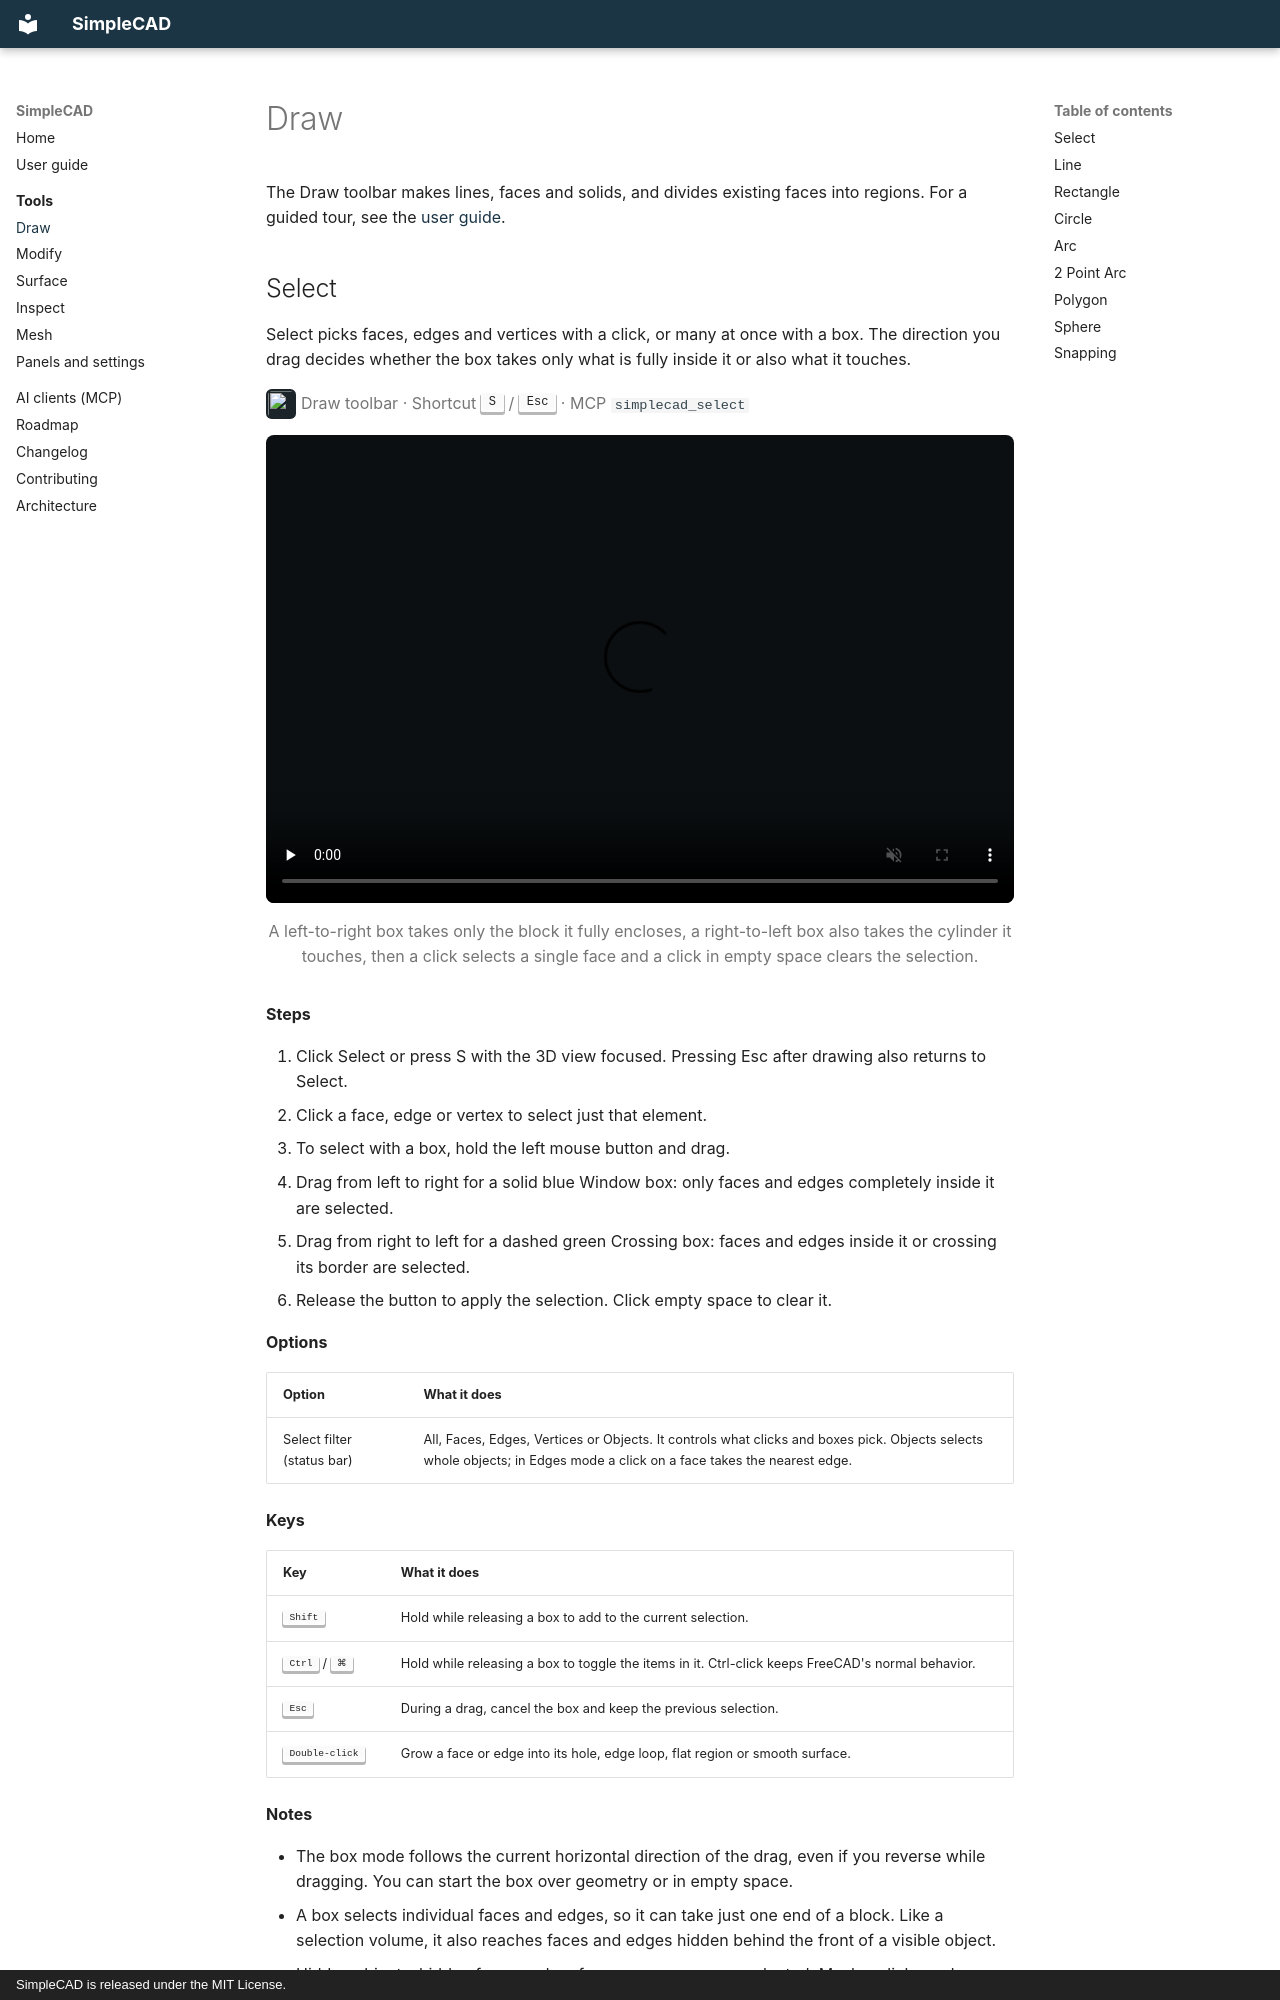

repository: igsova/SimpleCAD · page: tools/draw/index.html · generator: mkdocs · copyright: SimpleCAD is released under the MIT License.

# Draw

The Draw toolbar makes lines, faces and solids, and divides existing faces into regions. For a guided tour, see the [user guide](../user-guide.md#drawing).

## Select { #select }

Select picks faces, edges and vertices with a click, or many at once with a box. The direction you drag decides whether the box takes only what is fully inside it or also what it touches.

![](../../Resources/icons/select.svg){ .tool-icon } Draw toolbar · Shortcut <kbd>S</kbd> / <kbd>Esc</kbd> · MCP `simplecad_select`
{ .tool-facts }

<figure class="tool-clip">
<video src="clips/select.mp4" poster="clips/select.jpg" controls muted loop playsinline preload="none" aria-label="A left-to-right box takes only the block it fully encloses, a right-to-left box also takes the cylinder it touches, then a click selects a single face and a click in empty space clears the selection."></video>
<figcaption>A left-to-right box takes only the block it fully encloses, a right-to-left box also takes the cylinder it touches, then a click selects a single face and a click in empty space clears the selection.</figcaption>
</figure>

**Steps**

1. Click Select or press S with the 3D view focused. Pressing Esc after drawing also returns to Select.
2. Click a face, edge or vertex to select just that element.
3. To select with a box, hold the left mouse button and drag.
4. Drag from left to right for a solid blue Window box: only faces and edges completely inside it are selected.
5. Drag from right to left for a dashed green Crossing box: faces and edges inside it or crossing its border are selected.
6. Release the button to apply the selection. Click empty space to clear it.

**Options**

| Option | What it does |
| --- | --- |
| Select filter (status bar) | All, Faces, Edges, Vertices or Objects. It controls what clicks and boxes pick. Objects selects whole objects; in Edges mode a click on a face takes the nearest edge. |

**Keys**

| Key | What it does |
| --- | --- |
| <kbd>Shift</kbd> | Hold while releasing a box to add to the current selection. |
| <kbd>Ctrl</kbd> / <kbd>⌘</kbd> | Hold while releasing a box to toggle the items in it. Ctrl-click keeps FreeCAD's normal behavior. |
| <kbd>Esc</kbd> | During a drag, cancel the box and keep the previous selection. |
| <kbd>Double-click</kbd> | Grow a face or edge into its hole, edge loop, flat region or smooth surface. |

**Notes**
